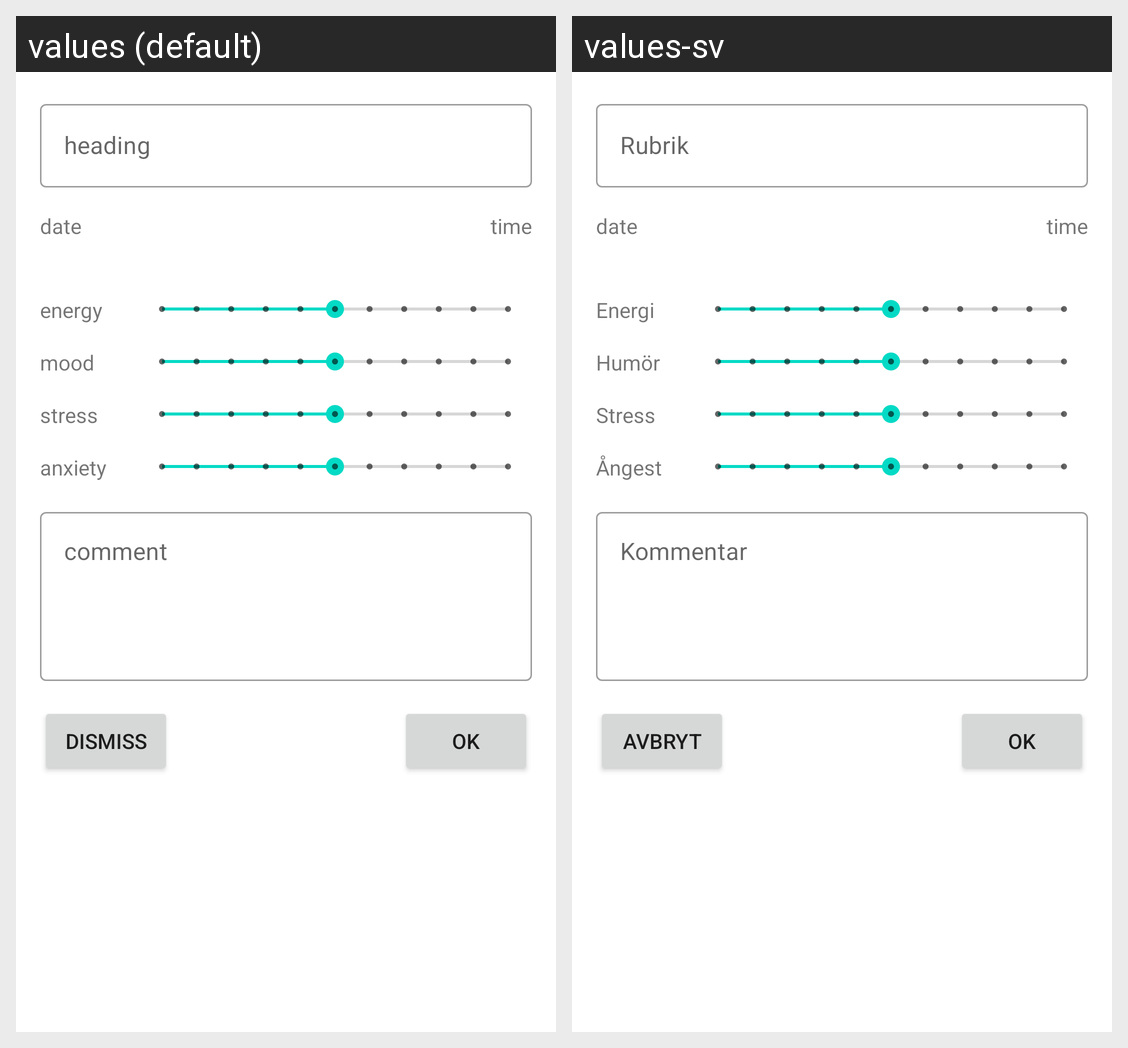

For this localized Android screen grid, give each drawn string resource with its value in every locale shown.
Android screen res/layout/mental_dialog.xml rendered under 2 locales, left to right: values (default), values-sv. Device: Nexus 5 (rendered at 1080×1920; each locale shown at half size, 540×960, under a caption strip naming it); theme Theme.Lucy.
Strings drawn on this screen, with the default value and each locale's value (text and hints the layout hard-codes, and strings that could not be matched under every locale, appear in the picture but are not listed):

energy
  values: energy
  values-sv: Energi

mood
  values: mood
  values-sv: Humör

heading
  values: heading
  values-sv: Rubrik

ok
  values: ok
  values-sv: Ok

stress
  values: stress
  values-sv: Stress

anxiety
  values: anxiety
  values-sv: Ångest

comment
  values: comment
  values-sv: Kommentar

dismiss
  values: dismiss
  values-sv: Avbryt
